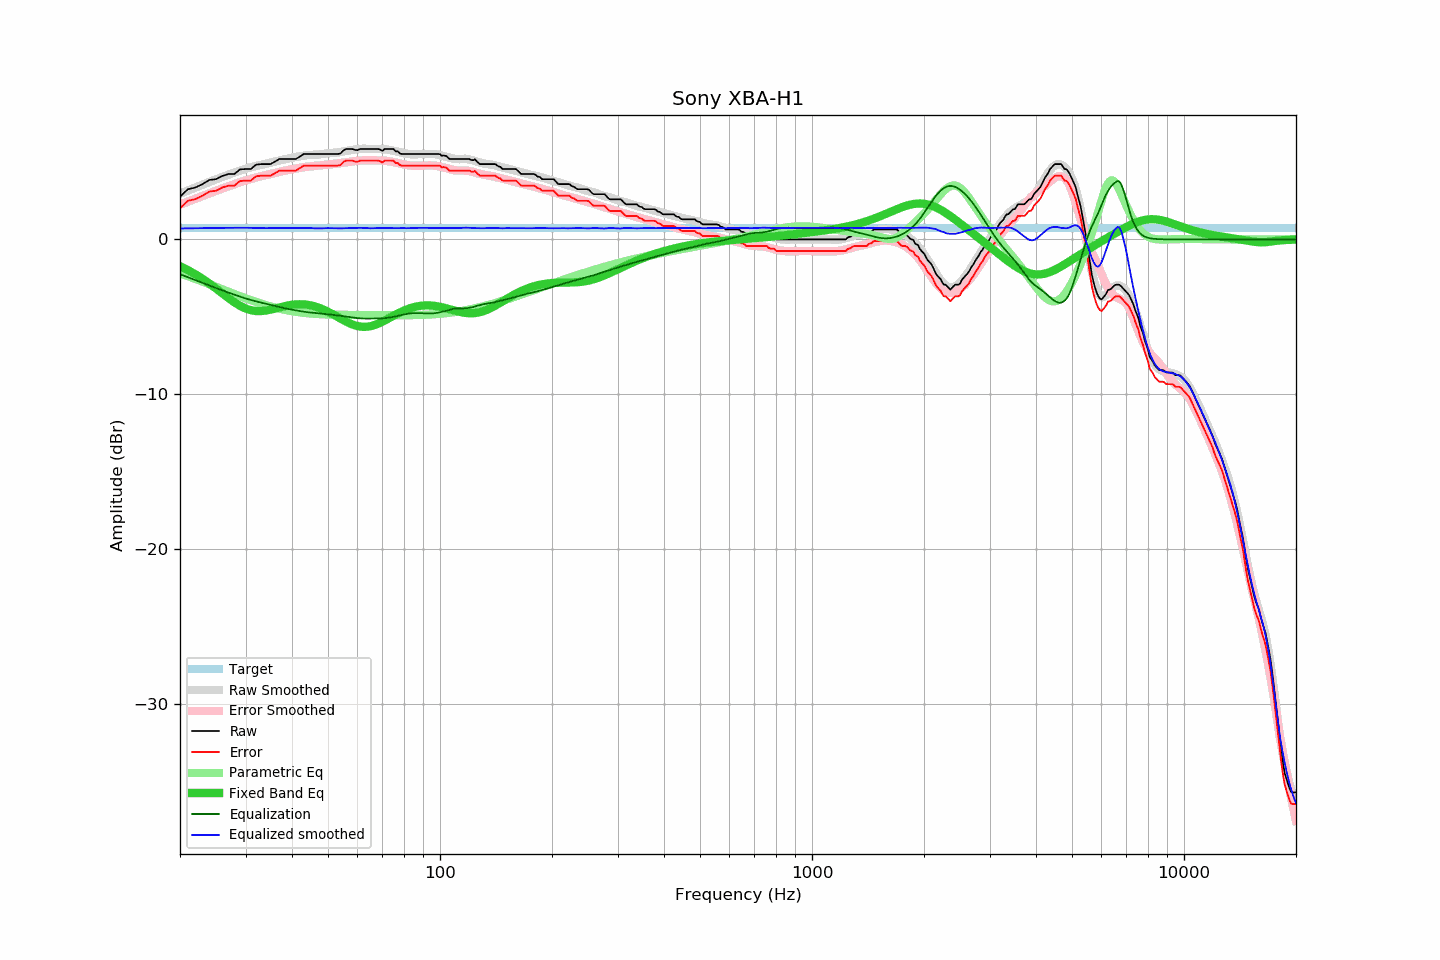

The file beside this chart, header and first rows:
frequency, raw, error, smoothed, error_smoothed, equalization, parametric_eq, equalized_raw, equalized_smoothed, target
20, 2.76, 2.01, 2.95, 2.24, -2.24, -1.73, 0.52, 0.71, 0.75
21, 3.24, 2.49, 3.16, 2.44, -2.44, -1.98, 0.80, 0.72, 0.75
22, 3.35, 2.60, 3.35, 2.63, -2.63, -2.25, 0.72, 0.72, 0.75
23, 3.57, 2.82, 3.54, 2.81, -2.81, -2.54, 0.76, 0.73, 0.75
24, 3.84, 3.09, 3.71, 2.98, -2.98, -2.85, 0.86, 0.74, 0.75
25, 3.89, 3.14, 3.88, 3.14, -3.14, -3.17, 0.75, 0.74, 0.75
26, 4.10, 3.35, 4.03, 3.29, -3.29, -3.48, 0.81, 0.75, 0.75
27, 4.22, 3.47, 4.18, 3.43, -3.43, -3.79, 0.79, 0.75, 0.75
28, 4.22, 3.47, 4.32, 3.56, -3.56, -4.06, 0.66, 0.75, 0.75
29, 4.52, 3.77, 4.44, 3.69, -3.69, -4.28, 0.83, 0.75, 0.75
30, 4.54, 3.79, 4.56, 3.81, -3.81, -4.45, 0.73, 0.76, 0.75
31, 4.54, 3.79, 4.65, 3.90, -3.90, -4.57, 0.64, 0.75, 0.75
32, 4.82, 4.07, 4.74, 3.99, -3.99, -4.62, 0.83, 0.75, 0.75
33, 4.86, 4.11, 4.81, 4.07, -4.07, -4.62, 0.79, 0.73, 0.75
34, 4.86, 4.11, 4.88, 4.15, -4.15, -4.59, 0.71, 0.73, 0.75
35, 4.86, 4.11, 4.95, 4.22, -4.22, -4.53, 0.64, 0.73, 0.75
36, 5.02, 4.27, 5.02, 4.29, -4.29, -4.46, 0.73, 0.73, 0.75
37, 5.19, 4.44, 5.09, 4.36, -4.36, -4.39, 0.83, 0.74, 0.75
38, 5.19, 4.44, 5.16, 4.42, -4.42, -4.32, 0.77, 0.74, 0.75
39, 5.19, 4.44, 5.21, 4.48, -4.48, -4.26, 0.71, 0.73, 0.75
40, 5.19, 4.44, 5.27, 4.53, -4.53, -4.22, 0.66, 0.74, 0.75
41, 5.19, 4.44, 5.32, 4.58, -4.58, -4.19, 0.61, 0.74, 0.75
42, 5.35, 4.60, 5.36, 4.62, -4.62, -4.18, 0.73, 0.74, 0.75
43, 5.51, 4.76, 5.41, 4.66, -4.66, -4.19, 0.85, 0.74, 0.75
44, 5.51, 4.76, 5.44, 4.69, -4.69, -4.22, 0.82, 0.75, 0.75
45, 5.51, 4.76, 5.46, 4.72, -4.72, -4.26, 0.79, 0.74, 0.75
46, 5.51, 4.76, 5.46, 4.74, -4.74, -4.32, 0.77, 0.72, 0.75
47, 5.51, 4.76, 5.47, 4.76, -4.76, -4.39, 0.75, 0.71, 0.75
48, 5.51, 4.76, 5.50, 4.78, -4.78, -4.47, 0.73, 0.72, 0.75
49, 5.51, 4.76, 5.53, 4.81, -4.81, -4.56, 0.70, 0.73, 0.75
50, 5.51, 4.76, 5.56, 4.83, -4.83, -4.67, 0.68, 0.73, 0.75
51, 5.51, 4.76, 5.58, 4.85, -4.85, -4.77, 0.66, 0.73, 0.75
52, 5.51, 4.76, 5.59, 4.88, -4.88, -4.89, 0.63, 0.71, 0.75
53, 5.51, 4.76, 5.61, 4.90, -4.90, -5.00, 0.61, 0.71, 0.75
54, 5.54, 4.79, 5.64, 4.93, -4.93, -5.11, 0.61, 0.72, 0.75
55, 5.75, 5.00, 5.68, 4.95, -4.95, -5.21, 0.80, 0.72, 0.75
56, 5.84, 5.09, 5.71, 4.98, -4.98, -5.31, 0.86, 0.72, 0.75
57, 5.84, 5.09, 5.74, 5.01, -5.01, -5.40, 0.83, 0.73, 0.75
58, 5.84, 5.09, 5.77, 5.04, -5.04, -5.48, 0.80, 0.73, 0.75
59, 5.78, 5.03, 5.80, 5.06, -5.06, -5.54, 0.72, 0.74, 0.75
60, 5.76, 5.01, 5.83, 5.08, -5.08, -5.59, 0.68, 0.75, 0.75
61, 5.84, 5.09, 5.84, 5.09, -5.09, -5.62, 0.75, 0.75, 0.75
62, 5.84, 5.09, 5.85, 5.10, -5.10, -5.64, 0.74, 0.75, 0.75
63, 5.84, 5.09, 5.85, 5.11, -5.11, -5.64, 0.73, 0.74, 0.75
64, 5.84, 5.09, 5.84, 5.11, -5.11, -5.62, 0.73, 0.73, 0.75
65, 5.84, 5.09, 5.83, 5.11, -5.11, -5.60, 0.73, 0.72, 0.75
66, 5.84, 5.09, 5.83, 5.11, -5.11, -5.56, 0.73, 0.72, 0.75
67, 5.84, 5.09, 5.83, 5.11, -5.11, -5.51, 0.73, 0.73, 0.75
68, 5.84, 5.09, 5.84, 5.10, -5.10, -5.45, 0.74, 0.74, 0.75
69, 5.80, 5.05, 5.85, 5.10, -5.10, -5.38, 0.70, 0.75, 0.75
70, 5.71, 4.96, 5.84, 5.09, -5.09, -5.31, 0.62, 0.75, 0.75
71, 5.84, 5.09, 5.82, 5.08, -5.08, -5.23, 0.76, 0.74, 0.75
72, 5.84, 5.09, 5.80, 5.06, -5.06, -5.15, 0.78, 0.74, 0.75
73, 5.84, 5.09, 5.78, 5.04, -5.04, -5.08, 0.80, 0.73, 0.75
74, 5.84, 5.09, 5.75, 5.02, -5.02, -5.00, 0.82, 0.73, 0.75
75, 5.83, 5.08, 5.72, 4.99, -4.99, -4.92, 0.84, 0.73, 0.75
76, 5.68, 4.93, 5.69, 4.96, -4.96, -4.85, 0.72, 0.73, 0.75
77, 5.68, 4.93, 5.66, 4.93, -4.93, -4.78, 0.75, 0.73, 0.75
78, 5.55, 4.80, 5.63, 4.90, -4.90, -4.71, 0.65, 0.73, 0.75
79, 5.51, 4.76, 5.60, 4.87, -4.87, -4.65, 0.64, 0.73, 0.75
... 553 more rows
